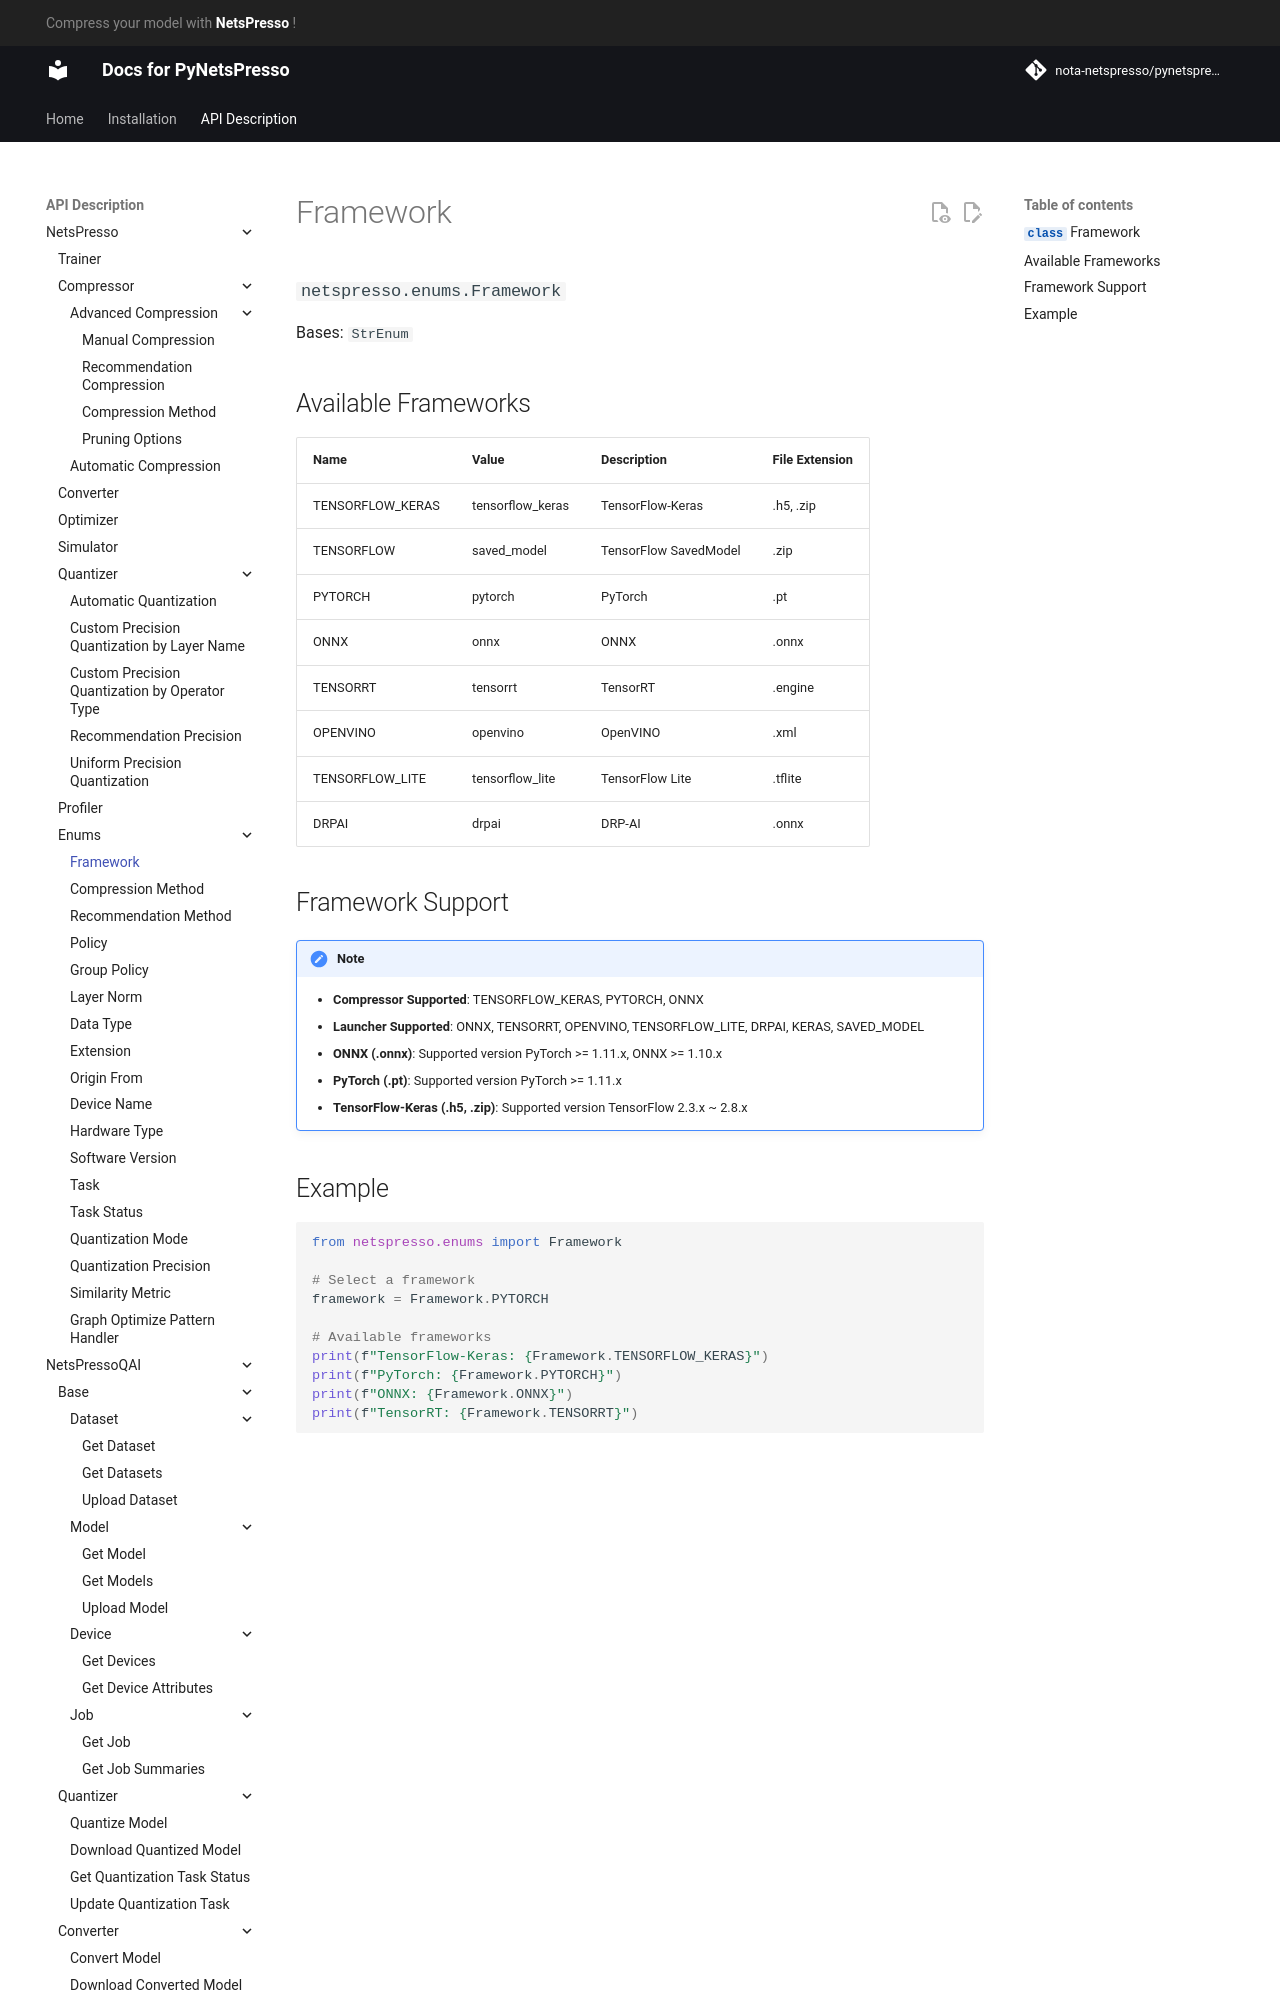

repository: Nota-NetsPresso/PyNetsPresso · page: description/netspresso/enums/framework/index.html · generator: mkdocs

# Framework

::: netspresso.enums.Framework
    handler: python
    options:
      heading_level: 3
      show_root_heading: true
      show_source: false
      show_symbol_type_toc: true

## Available Frameworks

| Name             | Value            | Description                      | File Extension |
|------------------|------------------|----------------------------------|----------------|
| TENSORFLOW_KERAS | tensorflow_keras | TensorFlow-Keras                 | .h5, .zip      |
| TENSORFLOW       | saved_model      | TensorFlow SavedModel            | .zip           |
| PYTORCH          | pytorch          | PyTorch                          | .pt            |
| ONNX             | onnx             | ONNX                             | .onnx          |
| TENSORRT         | tensorrt         | TensorRT                         | .engine        |
| OPENVINO         | openvino         | OpenVINO                         | .xml           |
| TENSORFLOW_LITE  | tensorflow_lite  | TensorFlow Lite                  | .tflite        |
| DRPAI            | drpai            | DRP-AI                           | .onnx          |
